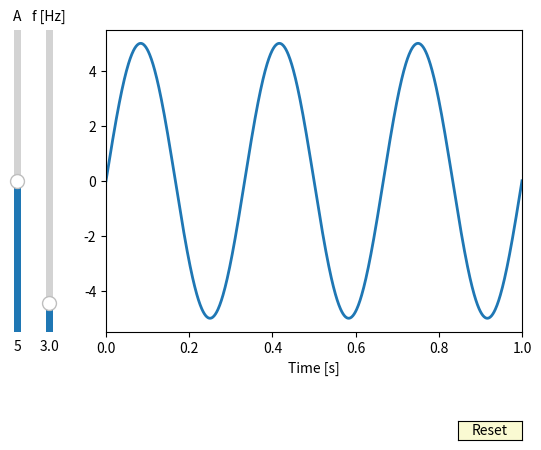

Recreate this plot in Python.
import numpy as np
import matplotlib.pyplot as plt

hbar = 1
w0 = 0.5
e = 1
m_star = 1

VS, CS = 1, 1
VD, CD = 1, 1
VG, CG = 1, 1
C = CS + CD + CG

def E(n, l, B):
    wc = e * B / m_star
    w_0 = w0 * np.ones(len(B))
    return (2 * n + np.abs(l) + 1 ) * np.sqrt(w0**2 + (1/4) * wc ** 2) - (1/2) * l * w0

def U(N):
    return (-e * N + CS * VS + CD * VD + CG * VG) ** 2 / (2 * C)

def plot_spectrum():
    B_size = 200
    B = np.linspace(0, 3, B_size)
    energy = np.zeros([9, B_size])
    energy[0, :] = E(0, 0, B)
    energy[1, :] = E(0, 1, B)
    energy[2, :] = E(0, 2, B)
    energy[3, :] = E(0, 3, B)
    energy[4, :] = E(0, 4, B)
    energy[5, :] = E(0,-1, B)
    energy[6, :] = E(0,-2, B)
    energy[7, :] = E(1, 0, B)
    energy[8, :] = E(1,-1, B)

    labels = ["(0,0)", "(0,1)", "(0,2)", "(0,3)", 
    "(0,4)", "(0,-1)", "(0,-2)", "(1,0)", "(1,-1)"]

    for i in range(9):
        plt.plot(B, energy[i, :], 'k')
        x, y = B[-1], energy[i, -1]
        plt.annotate(labels[i], # this is the text
                    (x,y), # these are the coordinates to position the label
                    textcoords="offset points", # how to position the text
                    xytext=(-10,5), # distance from text to points (x,y)
                    ha='center')
    plt.show()

from matplotlib.widgets import Slider, Button

# The parametrized function to be plotted
def f(t, amplitude, frequency):
    return amplitude * np.sin(2 * np.pi * frequency * t)

t = np.linspace(0, 1, 1000)

# Define initial parameters
init_amplitude = 5
init_frequency = 3

# Create the figure and the line that we will manipulate
fig, ax = plt.subplots()
line, = plt.plot(t, f(t, init_amplitude, init_frequency), lw=2)
ax.set_xlabel('Time [s]')

axcolor = 'lightgoldenrodyellow'
ax.margins(x=0)

# adjust the main plot to make room for the sliders
plt.subplots_adjust(left=0.25, bottom=0.25)

# Make a horizontal slider to control the frequency.
axfreq = plt.axes([0.15, 0.25, 0.0225, 0.63], facecolor=axcolor) #[0.25, 0.1, 0.65, 0.03], 
freq_slider = Slider(
    ax=axfreq,
    label='f [Hz]',
    valmin=0.1,
    valmax=30,
    valinit=init_frequency,
    orientation="vertical"
)

# Make a vertically oriented slider to control the amplitude
axamp = plt.axes([0.1, 0.25, 0.0225, 0.63], facecolor=axcolor)
amp_slider = Slider(
    ax=axamp,
    label="A",
    valmin=0,
    valmax=10,
    valinit=init_amplitude,
    orientation="vertical"
)

# The function to be called anytime a slider's value changes
def update(val):
    line.set_ydata(f(t, amp_slider.val, freq_slider.val))
    fig.canvas.draw_idle()


# register the update function with each slider
freq_slider.on_changed(update)
amp_slider.on_changed(update)

# Create a `matplotlib.widgets.Button` to reset the sliders to initial values.
resetax = plt.axes([0.8, 0.025, 0.1, 0.04])
button = Button(resetax, 'Reset', color=axcolor, hovercolor='0.975')


def reset(event):
    freq_slider.reset()
    amp_slider.reset()
button.on_clicked(reset)

plt.show()